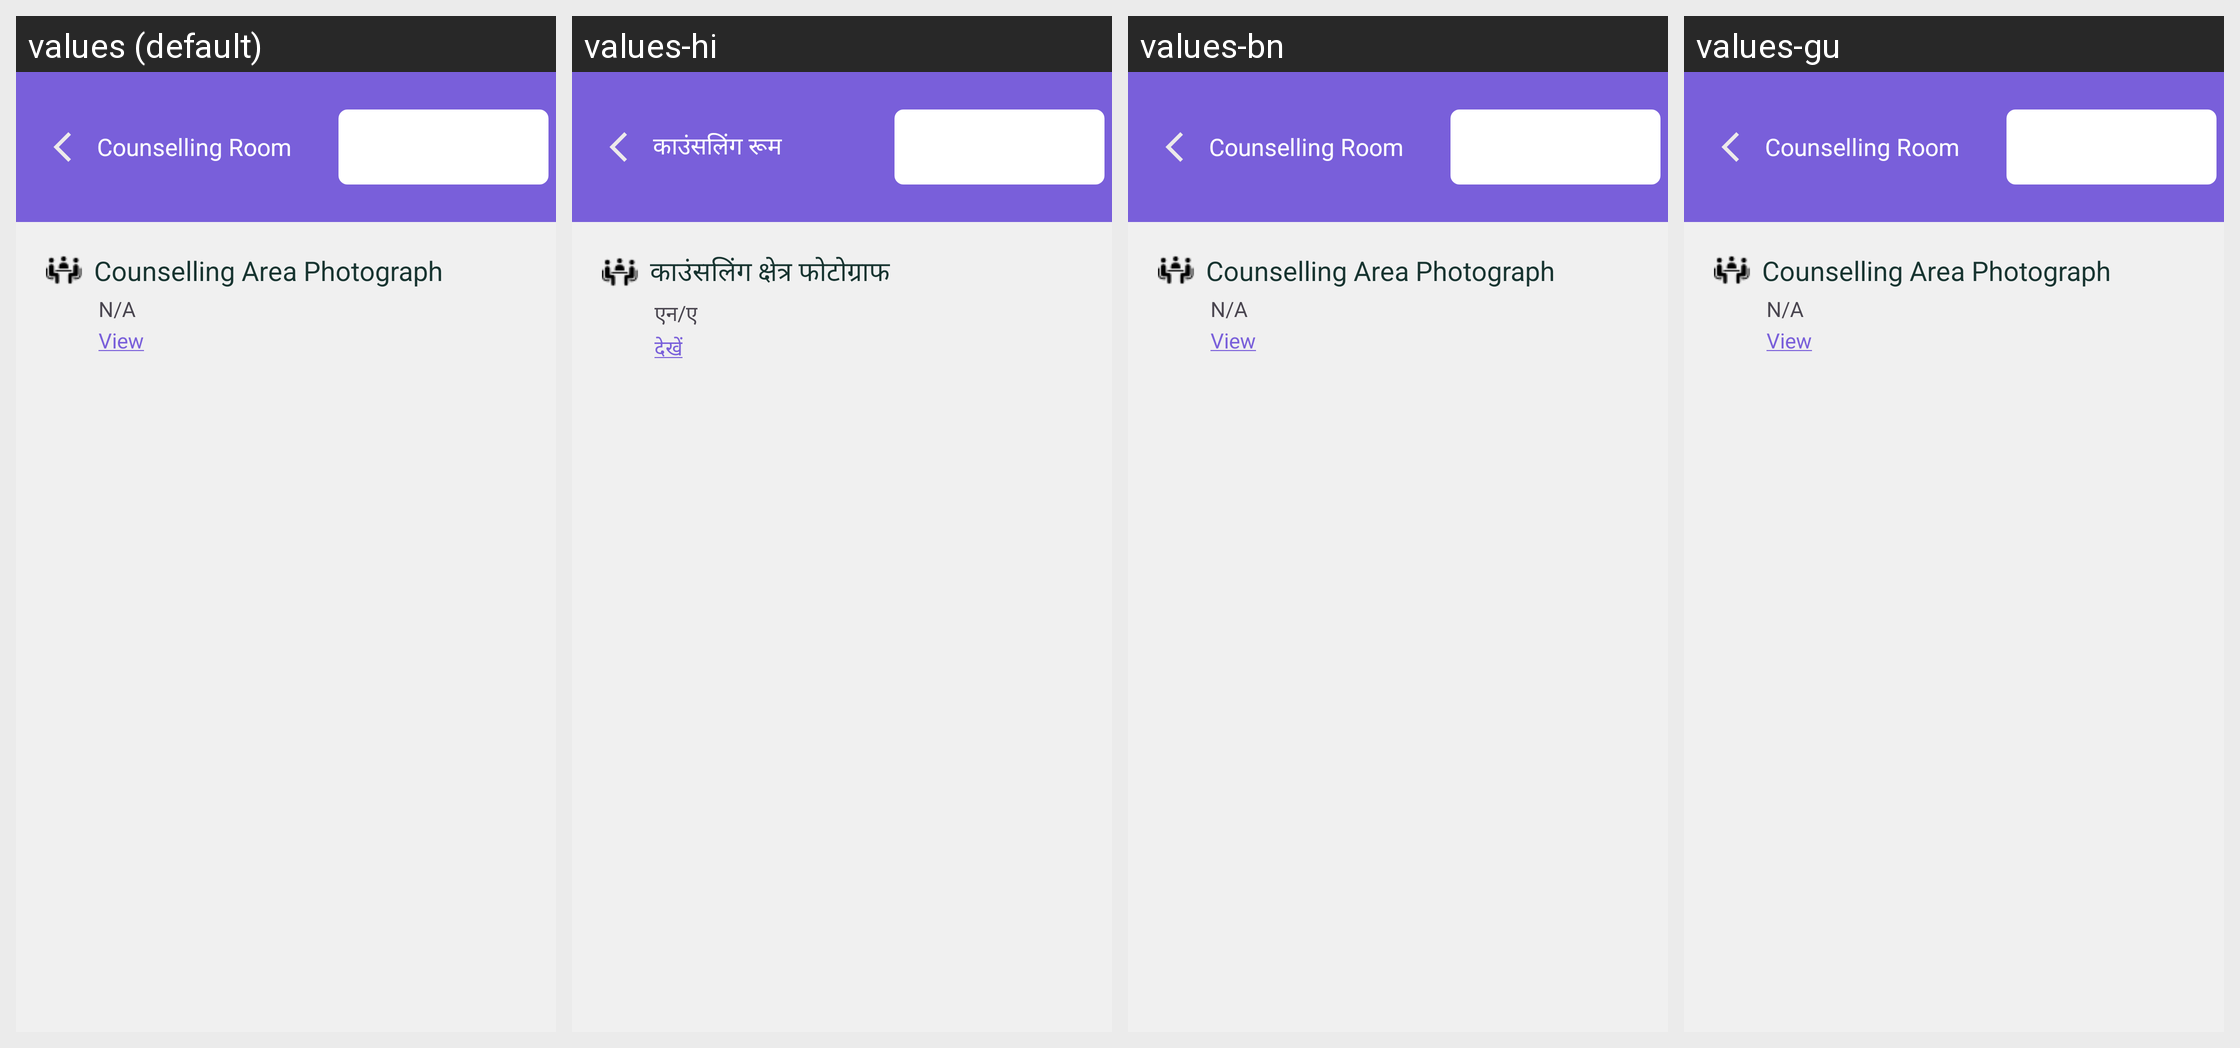

The same Android screen rendered under several of its app's locales, left to right. List the strings drawn on it with the default value and each locale's translation.
Android screen res/layout/counselling_room.xml rendered under 4 locales, left to right: values (default), values-hi, values-bn, values-gu. Device: Nexus 5 (rendered at 1080×1920; each locale shown at half size, 540×960, under a caption strip naming it); theme Theme.Ddugky.
Other locales in the repository, not shown: values-as, values-kn, values-ml, values-mr, values-or, values-pa, values-ta.
Strings drawn on this screen, with the default value and each locale's value (text and hints the layout hard-codes, and strings that could not be matched under every locale, appear in the picture but are not listed):

counselling_room
  values: Counselling Room
  values-hi: काउंसलिंग रूम
  values-bn: Counselling Room
  values-gu: Counselling Room

counselling_area_photograph
  values: Counselling Area Photograph
  values-hi: काउंसलिंग क्षेत्र फोटोग्राफ
  values-bn: Counselling Area Photograph
  values-gu: Counselling Area Photograph

n_a
  values: N/A
  values-hi: एन/ए
  values-bn: N/A
  values-gu: N/A

view
  values: View
  values-hi: देखें
  values-bn: View
  values-gu: View
